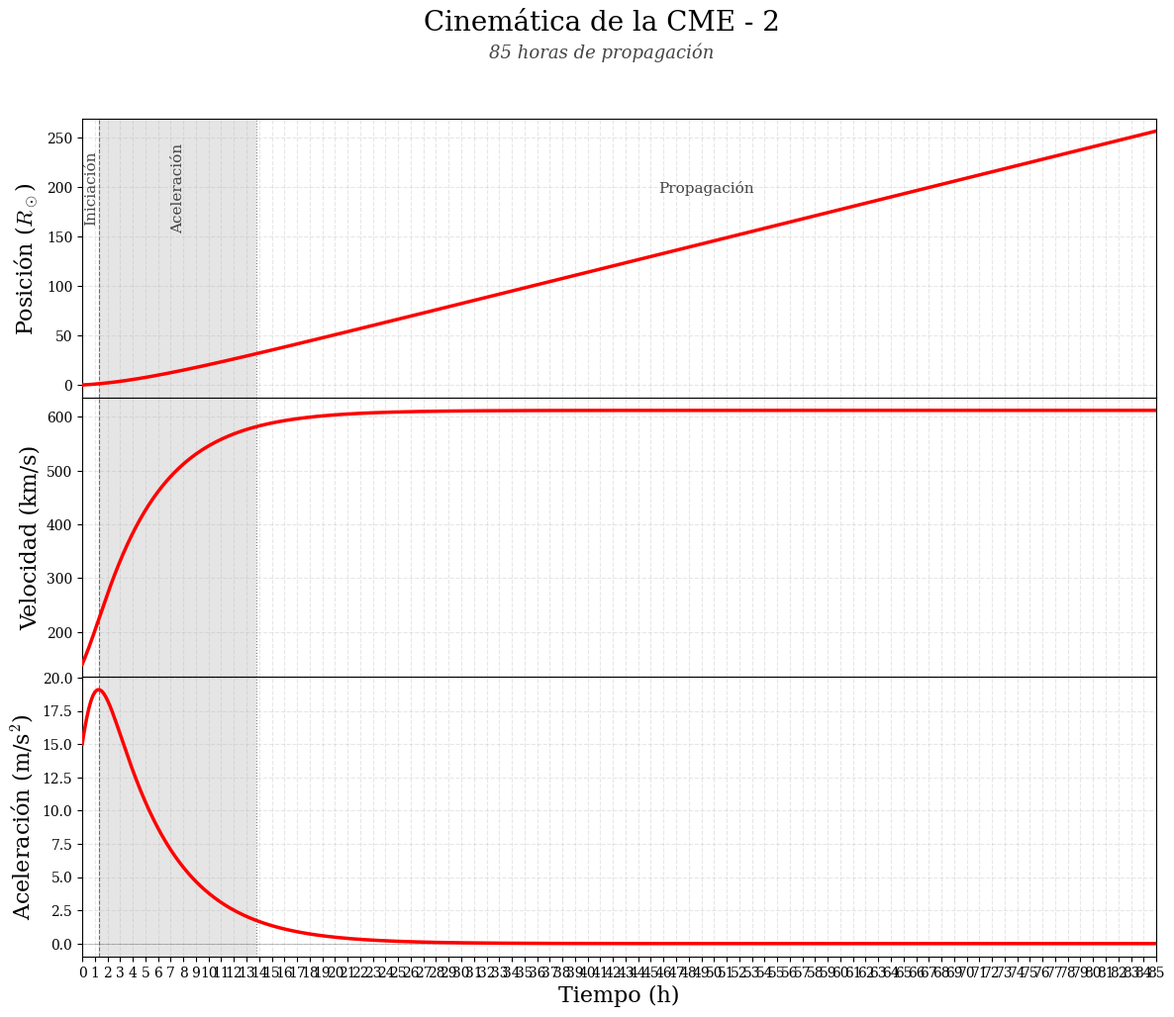
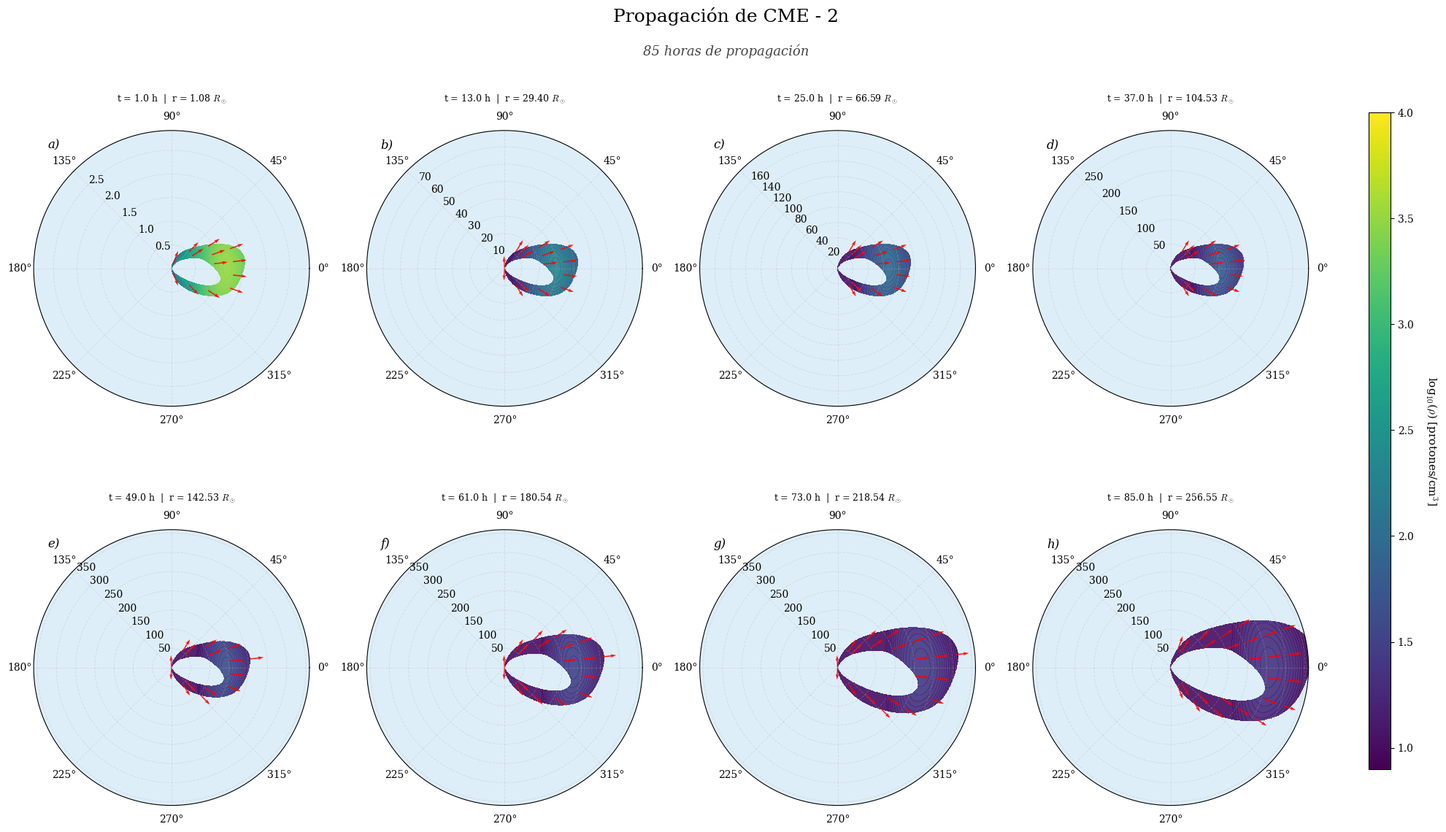

Here is the Python script that generated these plots, in order:
import numpy as np
import matplotlib.pyplot as plt
from scipy.integrate import quad
import matplotlib

# ──────────────────────────────────────────────────────────────────────────────
# CONFIGURACIÓN GLOBAL DE FUENTES
# ──────────────────────────────────────────────────────────────────────────────
matplotlib.rcParams['font.family'] = 'serif'
matplotlib.rcParams['font.serif'] = ['Computer Modern Roman', 'DejaVu Serif']
matplotlib.rcParams['mathtext.fontset'] = 'cm'
matplotlib.rcParams['axes.titleweight'] = 'normal'

# ──────────────────────────────────────────────────────────────────────────────
# CONSTANTES
# ──────────────────────────────────────────────────────────────────────────────
R_SOL_KM       = 695700
R_SOL_STR      = r'$R_\odot$'
DENSIDAD_FONDO = 10
T_HORAS        = 85
FACTOR_ESCALA  = R_SOL_KM
DMIN_OVERRIDE     = 0.9 # límite inferior para escala de colores (log10 de densidad)
DMAX_OVERRIDE     = 4 # límite superior para escala de colores (log10 de densidad)

# ──────────────────────────────────────────────────────────────────────────────
# PARÁMETROS FÍSICOS CME-2
# ──────────────────────────────────────────────────────────────────────────────
tr2, td2   = 3500, 17418.44
ar2, ad2   = 0.03, 0.03
v02, x02   = 140, 140000
R_CME_INIC = 4.0
SEMILLA     = 1962
COLOR_CINE  = 'red'

# ──────────────────────────────────────────────────────────────────────────────
# FUNCIONES CINEMÁTICAS
# ──────────────────────────────────────────────────────────────────────────────
def aceleracion(s):
    return (ar2 * ad2) / (ad2 * np.exp(-s / tr2) + ar2 * np.exp(s / td2))

def velocidad(t):
    if t <= 0:
        return v02
    return v02 + quad(aceleracion, 0, t)[0]

def posicion(t):
    if t == 0:
        return x02
    tiempos_int = np.linspace(0, t, 100)
    vels = np.array([v02 + (quad(aceleracion, 0, ti)[0] if ti > 0 else 0)
                     for ti in tiempos_int])
    return x02 + np.trapz(vels, tiempos_int)

# ──────────────────────────────────────────────────────────────────────────────
# MORFOLOGÍA (coordenadas polares)
# ──────────────────────────────────────────────────────────────────────────────
rng = np.random.default_rng(seed=SEMILLA)
N_MODOS    = 7
amp_ext    = rng.uniform(0.03, 0.08, N_MODOS)
fase_ext   = rng.uniform(0, 2*np.pi, N_MODOS)
amp_gros   = rng.uniform(0.02, 0.07, N_MODOS)
fase_gros  = rng.uniform(0, 2*np.pi, N_MODOS)
asimetria  = rng.uniform(0.85, 1.15)
N_FIL      = rng.integers(2, 5)
ang_fil    = rng.uniform(-np.pi/2, np.pi/2, N_FIL)
amp_fil    = rng.uniform(0.10, 0.20, N_FIL)
ancho_fil  = rng.uniform(0.30, 0.45, N_FIL)

def _ruido_fourier(theta_arr, amps, fases):
    ruido = np.zeros_like(theta_arr)
    for k, (a, ph) in enumerate(zip(amps, fases), start=2):
        ruido += a * np.cos(k * theta_arr + ph)
    return ruido

def _filamentos(theta_arr):
    fil = np.zeros_like(theta_arr)
    for ang, amp, ancho in zip(ang_fil, amp_fil, ancho_fil):
        fil += amp * np.exp(-((theta_arr - ang)**2) / (2 * ancho**2))
    return fil

def forma(theta_arr, r_cme):
    apertura   = np.pi * 0.56
    ventana    = np.clip(np.cos(theta_arr / apertura * (np.pi/2)), 0, 1)**2
    theta_asim = theta_arr * np.where(theta_arr >= 0, asimetria, 2 - asimetria)
    r_ext_base  = r_cme * (0.75 + 0.45 * np.cos(theta_asim))
    r_ext_ruido = r_cme * _ruido_fourier(theta_arr, amp_ext, fase_ext)
    r_ext_fil   = r_cme * _filamentos(theta_arr)
    r_exterior  = (r_ext_base + r_ext_ruido + r_ext_fil) * ventana
    grosor_base  = 0.28 + 0.10 * np.cos(theta_asim)
    grosor_ruido = _ruido_fourier(theta_arr, amp_gros, fase_gros)
    grosor       = np.clip(grosor_base + grosor_ruido, 0.10, 0.50)
    r_interior   = r_exterior * (1.0 - grosor) * ventana
    r_interior   = np.maximum(r_interior, r_cme * 0.15 * ventana)
    return r_exterior, r_interior

def densidad_campo(THETA, R, r_cme, t_frame):
    r_ext_2d, r_int_2d = forma(THETA, r_cme)
    mascara = (R > r_int_2d) & (R <= r_ext_2d)
    dens_angular     = np.clip((1.0 + np.cos(THETA))**5, 0, None)
    r_norm           = R / (r_cme + 0.1)
    dens_radial      = np.exp(-8.0 * (r_norm - 1.0)**2)
    expansion_factor = (r_cme / R_CME_INIC)**0.5
    t_norm           = np.maximum(1.0, t_frame / 600.0)
    time_factor      = 1.0 / np.sqrt(t_norm)
    densidad_diluida = 10 / expansion_factor * time_factor
    dens_cme = DENSIDAD_FONDO * densidad_diluida * dens_angular * (0.3 + dens_radial)
    campo = np.where(mascara, dens_cme, np.nan)
    campo = np.where(mascara, np.clip(campo, DENSIDAD_FONDO,
                                      np.nanmax(campo) if np.any(mascara) else DENSIDAD_FONDO),
                     np.nan)
    return campo, mascara

def campo_velocidad(THETA_vec, R_vec, r_cme, v_t):
    r_ext_vec, r_int_vec = forma(THETA_vec, r_cme)
    mascara_vec  = (R_vec > r_int_vec) & (R_vec <= r_ext_vec)
    factor_dens  = np.clip((1.0 + np.cos(THETA_vec))**2.5, 0, 1)
    v_radial     = v_t * factor_dens * (1.0 + 0.3 * np.cos(THETA_vec)**2)
    v_tangencial = 0.05 * v_t * np.sin(2*THETA_vec) * factor_dens
    v_mag = np.sqrt(v_radial**2 + v_tangencial**2)
    v_mag[v_mag == 0] = 1
    v_rad_n  = v_radial  / v_mag
    v_tang_n = v_tangencial / v_mag
    v_rad_m  = np.where(mascara_vec, v_rad_n  * factor_dens, np.nan)
    v_tang_m = np.where(mascara_vec, v_tang_n * factor_dens, np.nan)
    U = v_rad_m * np.cos(THETA_vec) - v_tang_m * np.sin(THETA_vec)
    V = v_rad_m * np.sin(THETA_vec) + v_tang_m * np.cos(THETA_vec)
    return U, V, mascara_vec

# ──────────────────────────────────────────────────────────────────────────────
# 1. CINEMÁTICA
# ──────────────────────────────────────────────────────────────────────────────
print("\n" + "="*80)
print("CINEMÁTICA: CME-2")
print("="*80)

tiempos   = np.linspace(0, T_HORAS * 3600, 500)
tiempos_h = tiempos / 3600

print("Calculando cinemática...")
posiciones    = np.array([posicion(t) for t in tiempos], dtype=float)
velocidades   = np.array([velocidad(t) for t in tiempos], dtype=float)
aceleraciones = np.array([aceleracion(t) for t in tiempos], dtype=float) * 1000.0  # km/s² → m/s²

posiciones_rs = posiciones / R_SOL_KM

# Etapas
idx_amax = np.argmax(aceleraciones)
t_inic   = tiempos_h[idx_amax]
v_umbral = 0.95 * np.max(velocidades)
t_acel   = tiempos_h[np.argmax(velocidades >= v_umbral)]

print(f"  Fin iniciación  (a_max):      t = {t_inic:.2f} h")
print(f"  Fin aceleración (95% v_max):  t = {t_acel:.2f} h")

# Colores de fondo en escala de grises
C_BLANCO = '#FFFFFF'
C_GRIS   = '#CCCCCC'

def sombrear_etapas(ax):
    ax.axvspan(0,      t_inic,  color=C_BLANCO, alpha=1.0, zorder=0)
    ax.axvspan(t_inic, t_acel,  color=C_GRIS,   alpha=0.5, zorder=0)
    ax.axvspan(t_acel, T_HORAS, color=C_BLANCO, alpha=1.0, zorder=0)
    ax.axvline(x=t_inic, color='k', linestyle='--', linewidth=0.8, alpha=0.5, zorder=2)
    ax.axvline(x=t_acel, color='k', linestyle=':',  linewidth=0.8, alpha=0.5, zorder=2)

def etiquetas_etapas(ax):
    ylim  = ax.get_ylim()
    rango = ylim[1] - ylim[0]
    ypos  = ylim[0] + rango * 0.75

    for t_mid, label in [((0 + t_inic)/2,      'Iniciación'),
                          ((t_inic + t_acel)/2, 'Aceleración')]:
        ax.text(t_mid, ypos, label, ha='center', fontsize=11,
                color='#444444', zorder=4, rotation=90, va='center')

    ax.text((t_acel + T_HORAS)/2, ypos, 'Propagación', ha='center',
            fontsize=11, color='#444444', zorder=4, rotation=0, va='center')

fig, (ax1, ax2, ax3) = plt.subplots(3, 1, figsize=(14, 11),
                                     sharex=True, gridspec_kw={'hspace': 0})
fig.suptitle('Cinemática de la CME - 2', fontsize=20, y=0.98)
fig.text(0.5, 0.935, f'{T_HORAS} horas de propagación',
         ha='center', fontsize=13, style='italic', color='#444444')

sombrear_etapas(ax1)
ax1.plot(tiempos_h, posiciones_rs, color=COLOR_CINE, linewidth=2.5, zorder=3)
ax1.set_ylabel(f'Posición ({R_SOL_STR})', fontsize=16)
ax1.set_xlim(0, T_HORAS)
ax1.grid(True, alpha=0.3, linestyle='--', zorder=1)
ax1.tick_params(bottom=False)
etiquetas_etapas(ax1)

sombrear_etapas(ax2)
ax2.plot(tiempos_h, velocidades, color=COLOR_CINE, linewidth=2.5, zorder=3)
ax2.set_ylabel('Velocidad (km/s)', fontsize=16)
ax2.set_xlim(0, T_HORAS)
ax2.grid(True, alpha=0.3, linestyle='--', zorder=1)
ax2.tick_params(bottom=False)

sombrear_etapas(ax3)
ax3.plot(tiempos_h, aceleraciones, color=COLOR_CINE, linewidth=2.5, zorder=3)
ax3.axhline(y=0, color='k', linestyle='-', alpha=0.3, linewidth=0.5, zorder=2)
ax3.set_xlabel('Tiempo (h)', fontsize=16)
ax3.set_ylabel(r'Aceleración (m/s$^2$)', fontsize=16)
ax3.set_xlim(0, T_HORAS)
ax3.set_xticks(np.arange(0, T_HORAS + 1, 1))
ax3.grid(True, alpha=0.3, linestyle='--', zorder=1)

plt.savefig("cinematica_original_CME2.pdf", dpi=300, bbox_inches='tight')
print("✓ Gráfica cinemática guardada: cinematica_original_CME2.pdf")
plt.show()

print("\nRESUMEN CINEMÁTICO:")
print(f"  Velocidad inicial:    {v02:.2f} km/s")
print(f"  Velocidad máxima:     {np.max(velocidades):.2f} km/s")
print(f"  Velocidad final:      {velocidades[-1]:.2f} km/s")
print(f"  Aceleración máxima:   {np.max(aceleraciones):.4f} m/s²")
print(f"  Posición inicial:     {x02 / R_SOL_KM:.4f} R_sol")
print(f"  Posición final:       {posiciones[-1] / R_SOL_KM:.4f} R_sol")
print(f"  Distancia recorrida:  {(posiciones[-1] - x02) / R_SOL_KM:.4f} R_sol")

# ──────────────────────────────────────────────────────────────────────────────
# 2. PROPAGACIÓN EN COORDENADAS POLARES
# ──────────────────────────────────────────────────────────────────────────────
print("\n" + "="*80)
print("VISUALIZACIÓN POLAR: CME-2")
print("="*80)

ESTADOS_TIEMPO = 8
ETIQUETAS      = ['a', 'b', 'c', 'd', 'e', 'f', 'g', 'h']
tiempos_frames = np.linspace(3600, T_HORAS * 3600, ESTADOS_TIEMPO)

pos_final        = posicion(tiempos_frames[-1]) / FACTOR_ESCALA
LIMITE_RADIO_MAX = pos_final * 1.4

# Malla polar global — alta resolución
theta    = np.linspace(-np.pi, np.pi, 800)
r        = np.linspace(0, LIMITE_RADIO_MAX, 400)
THETA, R = np.meshgrid(theta, r)

# Malla de vectores global
theta_vec        = np.linspace(-np.pi, np.pi, 30)
r_vec            = np.linspace(0.5, LIMITE_RADIO_MAX, 8)
THETA_vec, R_vec = np.meshgrid(theta_vec, r_vec)

# Pre-cálculo del máximo global de densidad
print("  Pre-calculando máximo global de densidad...")
dens_max_global = DENSIDAD_FONDO
for t_pre in tiempos_frames:
    r_pre = posicion(t_pre) / FACTOR_ESCALA
    c_pre, m_pre = densidad_campo(THETA, R, r_pre, t_pre)
    frame_max = float(np.nanmax(c_pre)) if np.any(~np.isnan(c_pre)) else DENSIDAD_FONDO
    if frame_max > dens_max_global:
        dens_max_global = frame_max

DENS_MIN_GLOBAL = (float(DMIN_OVERRIDE) if DMIN_OVERRIDE is not None
                   else float(np.log10(DENSIDAD_FONDO)))
DENS_MAX_GLOBAL = float(DMAX_OVERRIDE) if DMAX_OVERRIDE else max(float(np.log10(dens_max_global)), DENS_MIN_GLOBAL + 0.5)
print(f"  Rango de densidad: [{DENS_MIN_GLOBAL:.3f}, {DENS_MAX_GLOBAL:.3f}] log10")

fig = plt.figure(figsize=(20, 12))
fig.suptitle('Propagación de CME - 2', fontsize=18, fontweight='normal', y=0.99)
fig.text(0.5, 0.935, f'{T_HORAS} horas de propagación',
         ha='center', fontsize=13, style='italic', color='#444444')

for idx, t_frame in enumerate(tiempos_frames):
    print(f"  Frame {idx+1}/{ESTADOS_TIEMPO}: t = {t_frame/3600:.1f} h", end=" ... ")

    ax = plt.subplot(2, 4, idx + 1, projection='polar')
    ax.text(0.05, 0.97, f'{ETIQUETAS[idx]})',
            transform=ax.transAxes, fontsize=12, fontweight='normal',
            va='top', ha='left', color='black', fontstyle='italic')

    r_cme = posicion(t_frame) / FACTOR_ESCALA
    v_t   = velocidad(t_frame)

    # Malla local adaptativa para los primeros 4 frames
    if idx < 4:
        r_max_local = r_cme * 2.7
        r_max_local = max(r_max_local, 1.0)
        th_loc = np.linspace(-np.pi, np.pi, 800)
        r_loc  = np.linspace(0, r_max_local, 400)
        TH_loc, R_loc = np.meshgrid(th_loc, r_loc)
        tv_loc = np.linspace(-np.pi, np.pi, 30)
        rv_loc = np.linspace(0.1, r_max_local, 8)
        THv_loc, Rv_loc = np.meshgrid(tv_loc, rv_loc)
    else:
        TH_loc,  R_loc  = THETA, R
        THv_loc, Rv_loc = THETA_vec, R_vec

    # Fondo azul claro
    ax.contourf(TH_loc, R_loc, np.ones_like(R_loc),
                levels=[0.5, 1.5], colors=['#D6EAF8'], alpha=0.8)

    # Campo de densidad
    campo, mascara = densidad_campo(TH_loc, R_loc, r_cme, t_frame)
    dens_log = np.log10(np.where(~np.isnan(campo),
                                  np.maximum(campo, DENSIDAD_FONDO / 10.0),
                                  np.nan))
    levels_dens = np.linspace(DENS_MIN_GLOBAL, DENS_MAX_GLOBAL, 100)
    ax.contourf(TH_loc, R_loc, dens_log, levels=levels_dens, cmap='viridis', alpha=0.9)

    # Vectores de velocidad
    U, V, mv = campo_velocidad(THv_loc, Rv_loc, r_cme, v_t)
    ax.quiver(THv_loc, Rv_loc, U, V,
              scale=20, width=0.004, color='red', alpha=0.9)

    ax.set_title(f"t = {t_frame/3600:.1f} h  |  r = {r_cme:.2f} {R_SOL_STR}",
                 fontsize=9, fontweight='normal', pad=10)

    if idx < 4:
        ax.set_ylim([0, r_max_local])
    else:
        ax.set_ylim([0, LIMITE_RADIO_MAX])

    ax.set_rlabel_position(135)
    ax.grid(True, alpha=0.3, linestyle='--', linewidth=0.7)
    print(f"r = {r_cme:.2f} R_sol ✓")

plt.tight_layout(rect=[0, 0, 0.92, 0.97])

cbar_ax = fig.add_axes([0.94, 0.12, 0.015, 0.75])
sm = plt.cm.ScalarMappable(cmap='viridis',
                            norm=plt.Normalize(vmin=DENS_MIN_GLOBAL, vmax=DENS_MAX_GLOBAL))
sm.set_array([])
cbar = fig.colorbar(sm, cax=cbar_ax)
cbar.set_label(r'log$_{10}$($\rho$) [protones/cm$^3$]',
               rotation=270, labelpad=25, fontsize=11)

plt.savefig("cme_evolucion_polar_CME2.pdf", dpi=300, bbox_inches='tight')
print("\n✓ Visualización guardada: cme_evolucion_polar_CME2.pdf")
plt.show()

print("\n" + "="*80)
print("✓ SIMULACIÓN CME-2 COMPLETADA")
print("="*80)
